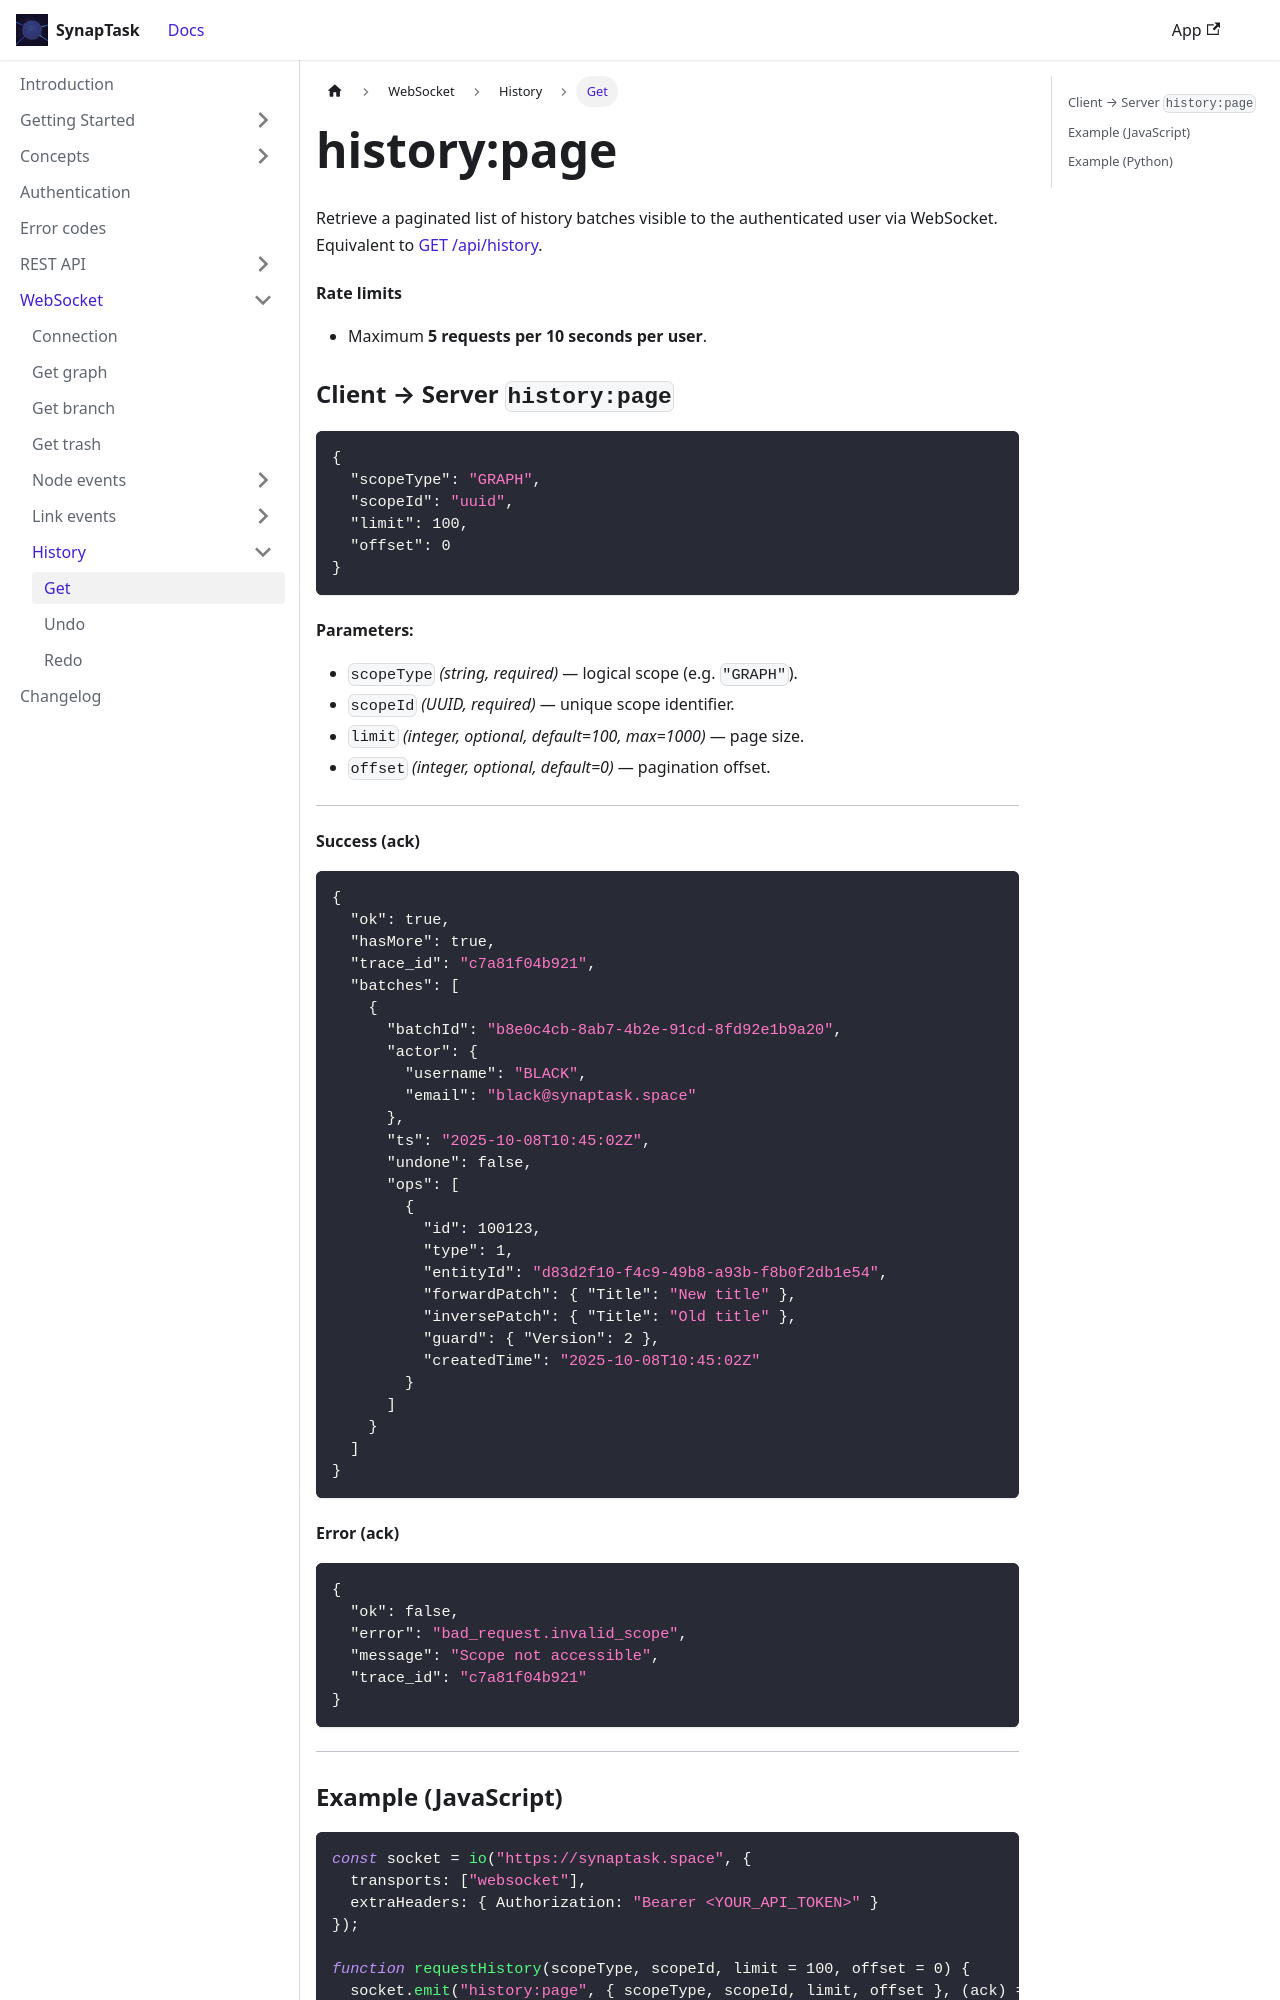

repository: arsenlblack/synaptask · page: api/ws/history/get.html · generator: docusaurus

---
title: history:page
slug: /api/ws/history/get
---

Retrieve a paginated list of history batches visible to the authenticated user via WebSocket.  
Equivalent to [GET /api/history](/api/rest/history/get).

#### Rate limits
* Maximum **5 requests per 10 seconds per user**.

### Client → Server `history:page`
```json
{
  "scopeType": "GRAPH",
  "scopeId": "uuid",
  "limit": 100,
  "offset": 0
}
```

#### Parameters:
* `scopeType` *(string, required)* — logical scope (e.g. `"GRAPH"`).  
* `scopeId` *(UUID, required)* — unique scope identifier.  
* `limit` *(integer, optional, default=100, max=1000)* — page size.  
* `offset` *(integer, optional, default=0)* — pagination offset.

---

#### Success (ack)
```json
{
  "ok": true,
  "hasMore": true,
  "trace_id": "c7a81f04b921",
  "batches": [
    {
      "batchId": "b8e0c4cb-8ab7-4b2e-91cd-8fd92e1b9a20",
      "actor": {
        "username": "BLACK",
        "email": "black@synaptask.space"
      },
      "ts": "2025-10-08T10:45:02Z",
      "undone": false,
      "ops": [
        {
          "id": 100123,
          "type": 1,
          "entityId": "d83d2f10-f4c9-49b8-a93b-f8b0f2db1e54",
          "forwardPatch": { "Title": "New title" },
          "inversePatch": { "Title": "Old title" },
          "guard": { "Version": 2 },
          "createdTime": "2025-10-08T10:45:02Z"
        }
      ]
    }
  ]
}
```

#### Error (ack)
```json
{
  "ok": false,
  "error": "bad_request.invalid_scope",
  "message": "Scope not accessible",
  "trace_id": "c7a81f04b921"
}
```

---
